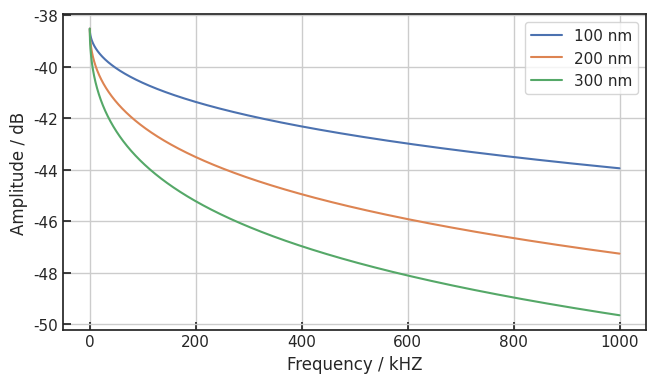

Write Python code to recreate this figure.
import numpy as np
import matplotlib.pyplot as plt
import seaborn as sns

def set_style():
    # This sets reasonable defaults for font size for
    # a figure that will go in a paper
    sns.set_context("paper")

    # Set the font to be serif, rather than sans
    sns.set(font='serif',style="ticks")

    # Make the background white, and specify the
    # specific font family
    sns.set_style("white", {
        "font.family": "serif",
        "font.serif": ["Times", "Palatino", "serif"]
    })
    sns.set_style("ticks", {"xtick.major.size": 8, "ytick.major.size": 8})
    sns.set_style({"xtick.direction": "in","ytick.direction": "in"})

def set_size(fig):
    fig.set_size_inches(4*1.68, 4)
    fig.tight_layout()

## substrate constants
sub_heat_cond = 1.3
sub_density = 2201
sub_therm_cp = 78.75

## gas constants
gas_heat_cond = 0.026
gas_density =  1.24
gas_therm_cp = 1004

## film constants
film_density = 7120
film_therm_cp = 233

## calculating efusivities 
e_gas = np.sqrt(gas_heat_cond * gas_density * gas_therm_cp )
e_sub = np.sqrt(sub_heat_cond * sub_density * sub_therm_cp )

f = np.linspace ( 0, 1e6, 10000 )

layer_thickness = np.array ( (100e-9, 200e-9, 300e-9 ))
set_style()

fig, ax = plt.subplots(1)

for iThickness in layer_thickness:
    r = e_gas / ( e_gas + e_sub + iThickness * film_density * film_therm_cp * np.sqrt( 2* np.pi* f) )
    ax.plot ( f*1e-3, 20*np.log10(r), label=str(int(iThickness*1e9)) + ' nm' )

ax.legend()
ax.set_xlabel( r'Frequency / kHZ' )
ax.set_ylabel( r'Amplitude / dB' )
ax.grid(True)

set_size(fig)
plt.savefig ( 'Layerthickness_vs_Frequency_ITO.png', dpi = 300 )

plt.show()